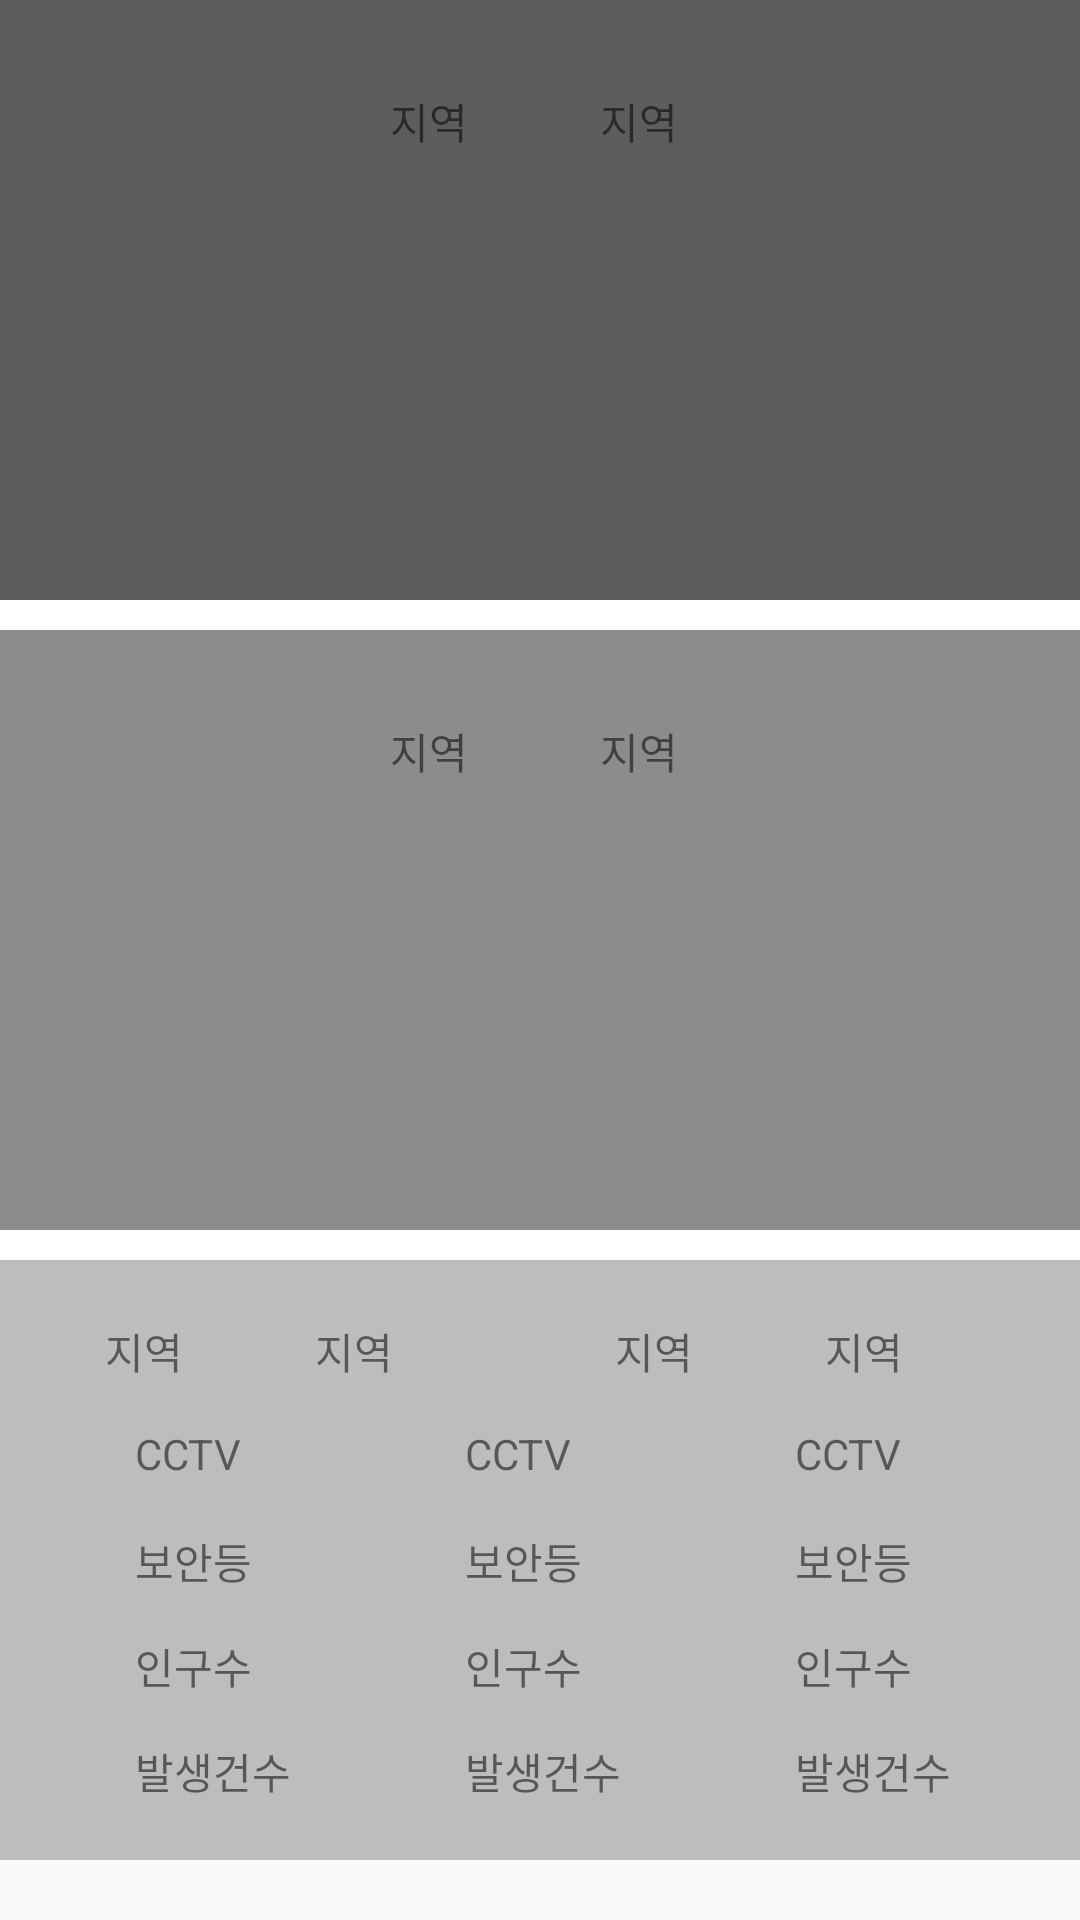

Write the Android layout XML for this screen, with the resource values it uses.
<!-- AndroidManifest.xml: application theme AppTheme -->
<!-- res/layout/activity_graph.xml -->
<?xml version="1.0" encoding="utf-8"?>

<android.support.constraint.ConstraintLayout xmlns:android="http://schemas.android.com/apk/res/android"
    xmlns:app="http://schemas.android.com/apk/res-auto"
    xmlns:tools="http://schemas.android.com/tools"
    android:layout_width="match_parent"
    android:layout_height="match_parent"
    tools:context="com.example.jgh.myapplication.Activity.graph">
    <LinearLayout

        xmlns:android="http://schemas.android.com/apk/res/android"

        xmlns:tools="http://schemas.android.com/tools"

        android:layout_width="match_parent"

        android:layout_height="match_parent"

        android:orientation="vertical">
        <LinearLayout
            android:id="@+id/mainLayout"
            android:layout_width="fill_parent"
            android:layout_height="200dp"
            android:layout_column="0"
            android:layout_row="0"
            android:orientation="vertical"
            android:background="#5D5D5D">
            <GridLayout
                android:layout_width="fill_parent"
                android:layout_height="wrap_content">
                <TextView
                    android:id="@+id/capital1"
                    android:layout_width="70dp"
                    android:layout_height="25dp"
                    android:layout_marginTop="30dp"
                    android:layout_marginLeft="130dp"
                    android:layout_column="0"
                    android:layout_row="0"
                    android:text="지역" />
                <TextView
                    android:id="@+id/local1"
                    android:layout_width="70dp"
                    android:layout_height="25dp"
                    android:layout_marginTop="30dp"
                    android:layout_column="1"
                    android:layout_row="0"
                    android:text="지역" />
            </GridLayout>

        </LinearLayout>
        <LinearLayout
            android:layout_width="fill_parent"
            android:layout_height="10dp"
            android:layout_column="0"
            android:layout_row="1"
            android:orientation="vertical"
            android:background="#FFFFFF">
        </LinearLayout>
        <LinearLayout
            android:id="@+id/mainLayout1"
            android:layout_width="fill_parent"
            android:layout_height="200dp"
            android:layout_column="0"
            android:layout_row="2"
            android:orientation="vertical"
            android:background="#8C8C8C">
            <GridLayout
                android:layout_width="fill_parent"
                android:layout_height="wrap_content">
                <TextView
                    android:id="@+id/capital2"
                    android:layout_width="70dp"
                    android:layout_height="25dp"
                    android:layout_marginTop="30dp"
                    android:layout_marginLeft="130dp"
                    android:layout_column="0"
                    android:layout_row="0"
                    android:text="지역" />
                <TextView
                    android:id="@+id/local2"
                    android:layout_width="70dp"
                    android:layout_height="25dp"
                    android:layout_marginTop="30dp"
                    android:layout_column="1"
                    android:layout_row="0"
                    android:text="지역" />
            </GridLayout>
        </LinearLayout>
        <LinearLayout
            android:layout_width="fill_parent"
            android:layout_height="10dp"
            android:layout_column="0"
            android:layout_row="3"
            android:orientation="vertical"
            android:background="#FFFFFF"/>
        <LinearLayout
            android:id="@+id/mainLayout2"
            android:layout_width="fill_parent"
            android:layout_height="200dp"
            android:layout_column="0"
            android:layout_row="4"
            android:orientation="vertical"
            android:background="#BDBDBD">
            <GridLayout
                android:layout_width="fill_parent"
                android:layout_height="fill_parent"
                android:layout_column="3"
                android:layout_row ="5">
                <TextView
                    android:id="@+id/capital3"
                    android:layout_width="70dp"
                    android:layout_height="25dp"
                    android:layout_marginTop="20dp"
                    android:layout_marginLeft="35dp"
                    android:layout_column="0"
                    android:layout_row="0"
                    android:text="지역" />
                <TextView
                    android:id="@+id/local3"
                    android:layout_width="70dp"
                    android:layout_height="25dp"
                    android:layout_marginTop="20dp"
                    android:layout_column="1"
                    android:layout_row="0"
                    android:text="지역" />
                <TextView
                    android:id="@+id/capital4"
                    android:layout_width="70dp"
                    android:layout_height="25dp"
                    android:layout_marginTop="20dp"
                    android:layout_marginLeft="100dp"
                    android:layout_column="1"
                    android:layout_row="0"
                    android:text="지역" />
                <TextView
                    android:id="@+id/local4"
                    android:layout_width="70dp"
                    android:layout_height="25dp"
                    android:layout_marginTop="20dp"
                    android:layout_marginLeft="170dp"
                    android:layout_column="1"
                    android:layout_row="0"
                    android:text="지역" />
                <TextView
                    android:id="@+id/cctv1"
                    android:layout_width="60dp"
                    android:layout_height="25dp"
                    android:layout_marginTop="10dp"
                    android:layout_marginLeft="45dp"
                    android:layout_column="0"
                    android:layout_row="1"
                    android:text="CCTV" />
                <TextView
                    android:layout_width="60dp"
                    android:layout_height="25dp"
                    android:layout_marginTop="10dp"
                    android:layout_marginLeft="50dp"
                    android:layout_column="1"
                    android:layout_row="1"
                    android:text="CCTV" />
                <TextView
                    android:id="@+id/cctv2"
                    android:layout_width="60dp"
                    android:layout_height="25dp"
                    android:layout_marginTop="10dp"
                    android:layout_marginLeft="160dp"
                    android:layout_column="1"
                    android:layout_row="1"
                    android:text="CCTV" />
                <TextView
                    android:id="@+id/lamp1"
                    android:layout_width="60dp"
                    android:layout_height="25dp"
                    android:layout_marginTop="10dp"
                    android:layout_marginLeft="45dp"
                    android:layout_column="0"
                    android:layout_row="2"
                    android:text="보안등" />
                <TextView
                    android:layout_width="60dp"
                    android:layout_height="25dp"
                    android:layout_marginTop="10dp"
                    android:layout_column="1"
                    android:layout_marginLeft="50dp"
                    android:layout_row="2"
                    android:text="보안등" />
                <TextView
                    android:id="@+id/lamp2"
                    android:layout_width="60dp"
                    android:layout_height="25dp"
                    android:layout_marginTop="10dp"
                    android:layout_marginLeft="160dp"
                    android:layout_column="1"
                    android:layout_row="2"
                    android:text="보안등" />
                <TextView
                    android:id="@+id/population1"
                    android:layout_width="60dp"
                    android:layout_height="25dp"
                    android:layout_marginTop="10dp"
                    android:layout_marginLeft="45dp"
                    android:layout_column="0"
                    android:layout_row="3"
                    android:text="인구수" />
                <TextView
                    android:layout_width="60dp"
                    android:layout_height="25dp"
                    android:layout_marginTop="10dp"
                    android:layout_column="1"
                    android:layout_marginLeft="50dp"
                    android:layout_row="3"
                    android:text="인구수" />
                <TextView
                    android:id="@+id/population2"
                    android:layout_width="60dp"
                    android:layout_height="25dp"
                    android:layout_marginTop="10dp"
                    android:layout_marginLeft="160dp"
                    android:layout_column="1"
                    android:layout_row="3"
                    android:text="인구수" />
                <TextView
                    android:id="@+id/crime1"
                    android:layout_width="60dp"
                    android:layout_height="25dp"
                    android:layout_marginTop="10dp"
                    android:layout_marginLeft="45dp"
                    android:layout_column="0"
                    android:layout_row="4"
                    android:text="발생건수" />
                <TextView
                    android:layout_width="60dp"
                    android:layout_height="25dp"
                    android:layout_marginTop="10dp"
                    android:layout_column="1"
                    android:layout_marginLeft="50dp"
                    android:layout_row="4"
                    android:text="발생건수" />
                <TextView
                    android:id="@+id/crime2"
                    android:layout_width="60dp"
                    android:layout_height="25dp"
                    android:layout_marginTop="10dp"
                    android:layout_marginLeft="160dp"
                    android:layout_column="1"
                    android:layout_row="4"
                    android:text="발생건수" />
            </GridLayout>

        </LinearLayout>

    </LinearLayout>
</android.support.constraint.ConstraintLayout>
<!-- resources referenced by this layout -->
<resources>
  <style name="AppTheme" parent="Theme.AppCompat.Light.DarkActionBar">
          
          <item name="colorPrimary">@color/colorPrimary</item>
          <item name="colorPrimaryDark">@color/colorPrimaryDark</item>
          <item name="colorAccent">@color/colorAccent</item>
      </style>
  <color name="colorPrimary">#4C4C4C</color>
  <color name="colorPrimaryDark">#303F9F</color>
  <color name="colorAccent">#FF4081</color>
</resources>
